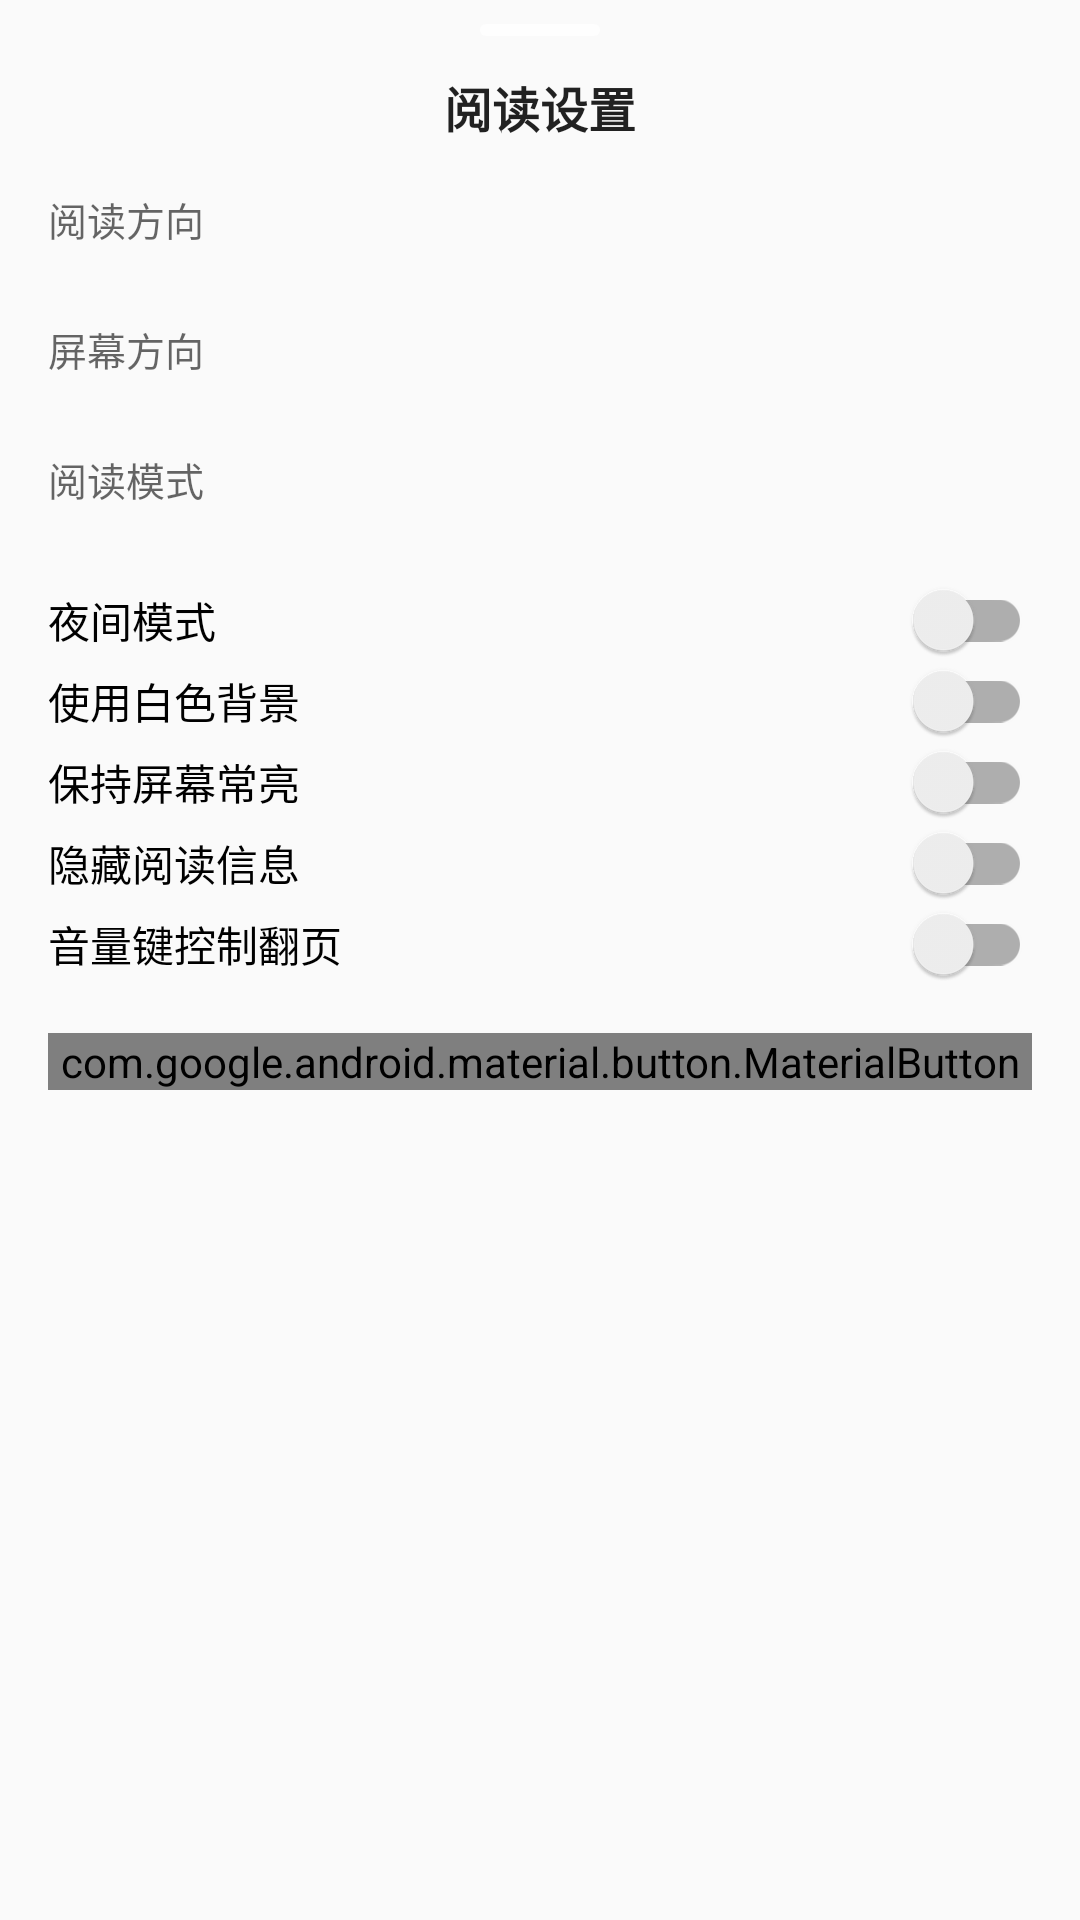

Here is an Android app screen rendered from its layout file. Give the layout XML and the strings, colors and styles it references.
<!-- AndroidManifest.xml: application theme AppTheme -->
<!-- res/layout/layout_reader_settings_sheet.xml -->
<?xml version="1.0" encoding="utf-8"?>
<LinearLayout xmlns:android="http://schemas.android.com/apk/res/android"
    xmlns:app="http://schemas.android.com/apk/res-auto"
    android:layout_width="match_parent"
    android:layout_height="wrap_content"
    android:orientation="vertical"
    android:paddingStart="16dp"
    android:paddingEnd="16dp"
    android:paddingTop="8dp"
    android:paddingBottom="20dp">

    
    <View
        android:layout_width="40dp"
        android:layout_height="4dp"
        android:layout_gravity="center_horizontal"
        android:layout_marginBottom="12dp"
        android:background="@drawable/bg_reader_sheet_handle" />

    <TextView
        android:layout_width="match_parent"
        android:layout_height="wrap_content"
        android:gravity="center"
        android:text="@string/reader_settings_sheet_title"
        android:textColor="?android:attr/textColorPrimary"
        android:textSize="16sp"
        android:textStyle="bold" />

    
    <TextView
        android:layout_width="match_parent"
        android:layout_height="wrap_content"
        android:layout_marginTop="16dp"
        android:text="@string/settings_reader_turn"
        android:textColor="?android:attr/textColorSecondary"
        android:textSize="13sp" />

    <com.google.android.material.button.MaterialButtonToggleGroup
        android:id="@+id/reader_turn_group"
        android:layout_width="match_parent"
        android:layout_height="wrap_content"
        android:layout_marginTop="8dp"
        app:selectionRequired="true"
        app:singleSelection="true">

        <com.google.android.material.button.MaterialButton
            android:id="@+id/reader_turn_ltr"
            style="?attr/materialButtonOutlinedStyle"
            android:layout_width="0dp"
            android:layout_height="wrap_content"
            android:layout_weight="1" />

        <com.google.android.material.button.MaterialButton
            android:id="@+id/reader_turn_rtl"
            style="?attr/materialButtonOutlinedStyle"
            android:layout_width="0dp"
            android:layout_height="wrap_content"
            android:layout_weight="1" />

        <com.google.android.material.button.MaterialButton
            android:id="@+id/reader_turn_atb"
            style="?attr/materialButtonOutlinedStyle"
            android:layout_width="0dp"
            android:layout_height="wrap_content"
            android:layout_weight="1" />
    </com.google.android.material.button.MaterialButtonToggleGroup>

    
    <TextView
        android:layout_width="match_parent"
        android:layout_height="wrap_content"
        android:layout_marginTop="16dp"
        android:text="@string/settings_reader_orientation"
        android:textColor="?android:attr/textColorSecondary"
        android:textSize="13sp" />

    <com.google.android.material.button.MaterialButtonToggleGroup
        android:id="@+id/reader_orientation_group"
        android:layout_width="match_parent"
        android:layout_height="wrap_content"
        android:layout_marginTop="8dp"
        app:selectionRequired="true"
        app:singleSelection="true">

        <com.google.android.material.button.MaterialButton
            android:id="@+id/reader_orientation_portrait"
            style="?attr/materialButtonOutlinedStyle"
            android:layout_width="0dp"
            android:layout_height="wrap_content"
            android:layout_weight="1" />

        <com.google.android.material.button.MaterialButton
            android:id="@+id/reader_orientation_landscape"
            style="?attr/materialButtonOutlinedStyle"
            android:layout_width="0dp"
            android:layout_height="wrap_content"
            android:layout_weight="1" />

        <com.google.android.material.button.MaterialButton
            android:id="@+id/reader_orientation_auto"
            style="?attr/materialButtonOutlinedStyle"
            android:layout_width="0dp"
            android:layout_height="wrap_content"
            android:layout_weight="1" />
    </com.google.android.material.button.MaterialButtonToggleGroup>

    
    <TextView
        android:layout_width="match_parent"
        android:layout_height="wrap_content"
        android:layout_marginTop="16dp"
        android:text="@string/reader_settings_mode"
        android:textColor="?android:attr/textColorSecondary"
        android:textSize="13sp" />

    <com.google.android.material.button.MaterialButtonToggleGroup
        android:id="@+id/reader_mode_group"
        android:layout_width="match_parent"
        android:layout_height="wrap_content"
        android:layout_marginTop="8dp"
        app:selectionRequired="true"
        app:singleSelection="true">

        <com.google.android.material.button.MaterialButton
            android:id="@+id/reader_mode_page"
            style="?attr/materialButtonOutlinedStyle"
            android:layout_width="0dp"
            android:layout_height="wrap_content"
            android:layout_weight="1" />

        <com.google.android.material.button.MaterialButton
            android:id="@+id/reader_mode_stream"
            style="?attr/materialButtonOutlinedStyle"
            android:layout_width="0dp"
            android:layout_height="wrap_content"
            android:layout_weight="1" />
    </com.google.android.material.button.MaterialButtonToggleGroup>

    
    <androidx.appcompat.widget.SwitchCompat
        android:id="@+id/reader_switch_night"
        android:layout_width="match_parent"
        android:layout_height="wrap_content"
        android:layout_marginTop="16dp"
        android:text="@string/drawer_night" />

    <androidx.appcompat.widget.SwitchCompat
        android:id="@+id/reader_switch_white_background"
        android:layout_width="match_parent"
        android:layout_height="wrap_content"
        android:text="@string/settings_reader_white_background" />

    <androidx.appcompat.widget.SwitchCompat
        android:id="@+id/reader_switch_keep_bright"
        android:layout_width="match_parent"
        android:layout_height="wrap_content"
        android:text="@string/settings_reader_keep_bright" />

    <androidx.appcompat.widget.SwitchCompat
        android:id="@+id/reader_switch_hide_info"
        android:layout_width="match_parent"
        android:layout_height="wrap_content"
        android:text="@string/settings_reader_hide_info" />

    <androidx.appcompat.widget.SwitchCompat
        android:id="@+id/reader_switch_volume_key"
        android:layout_width="match_parent"
        android:layout_height="wrap_content"
        android:text="@string/settings_reader_volume_key_controls" />

    
    <com.google.android.material.button.MaterialButton
        android:id="@+id/reader_settings_full"
        style="?attr/materialButtonOutlinedStyle"
        android:layout_width="match_parent"
        android:layout_height="wrap_content"
        android:layout_marginTop="16dp"
        android:text="@string/reader_settings_full" />
</LinearLayout>
<!-- resources referenced by this layout -->
<resources>
  <!-- drawable bg_reader_sheet_handle (drawable) -->
  <?xml version="1.0" encoding="utf-8"?>
  <shape xmlns:android="http://schemas.android.com/apk/res/android"
      android:shape="rectangle">
      <corners android:radius="2dp" />
      <solid android:color="#CCFFFFFF" />
  </shape>
  <string name="drawer_night">夜间模式</string>
  <string name="reader_settings_full">完整设置</string>
  <string name="reader_settings_mode">阅读模式</string>
  <string name="reader_settings_sheet_title">阅读设置</string>
  <string name="settings_reader_hide_info">隐藏阅读信息</string>
  <string name="settings_reader_keep_bright">保持屏幕常亮</string>
  <string name="settings_reader_orientation">屏幕方向</string>
  <string name="settings_reader_turn">阅读方向</string>
  <string name="settings_reader_volume_key_controls">音量键控制翻页</string>
  <string name="settings_reader_white_background">使用白色背景</string>
  <style name="AppTheme" parent="Theme.MaterialComponents.DayNight.NoActionBar">
          <item name="android:forceDarkAllowed" tools:targetApi="q">false</item>
          <item name="android:windowTranslucentStatus">true</item>
          <item name="android:statusBarColor">@android:color/transparent</item>
          <item name="colorBackgroundTrans">@color/colorBackgroundTrans</item>
          <item name="colorAutoWG">@color/colorAutoWG</item>
          <item name="colorAutoG_GW">@color/colorAutoG_GW</item>
          <item name="colorAutoBG">@color/colorAutoBG</item>
          <item name="colorAutoBW">@color/colorAutoBW</item>
          <item name="colorAutoWB">@color/colorAutoWB</item>
          <item name="materialButtonStyle">@style/Widget.MyApp.MaterialButton</item>
  
      </style>
  <color name="colorBackgroundTrans">#AAFBFBFB</color>
  <color name="colorAutoWG">@color/white</color>
  <color name="colorAutoG_GW">#404040</color>
  <color name="colorAutoBG">@color/black</color>
  <color name="colorAutoBW">@color/black</color>
  <color name="colorAutoWB">@color/white</color>
  <style name="Widget.MyApp.MaterialButton" parent="Widget.MaterialComponents.Button">
          <item name="backgroundTint">?attr/colorAccent</item>
      </style>
  <color name="white">#FFFFFFFF</color>
  <color name="black">#FF000000</color>
</resources>
